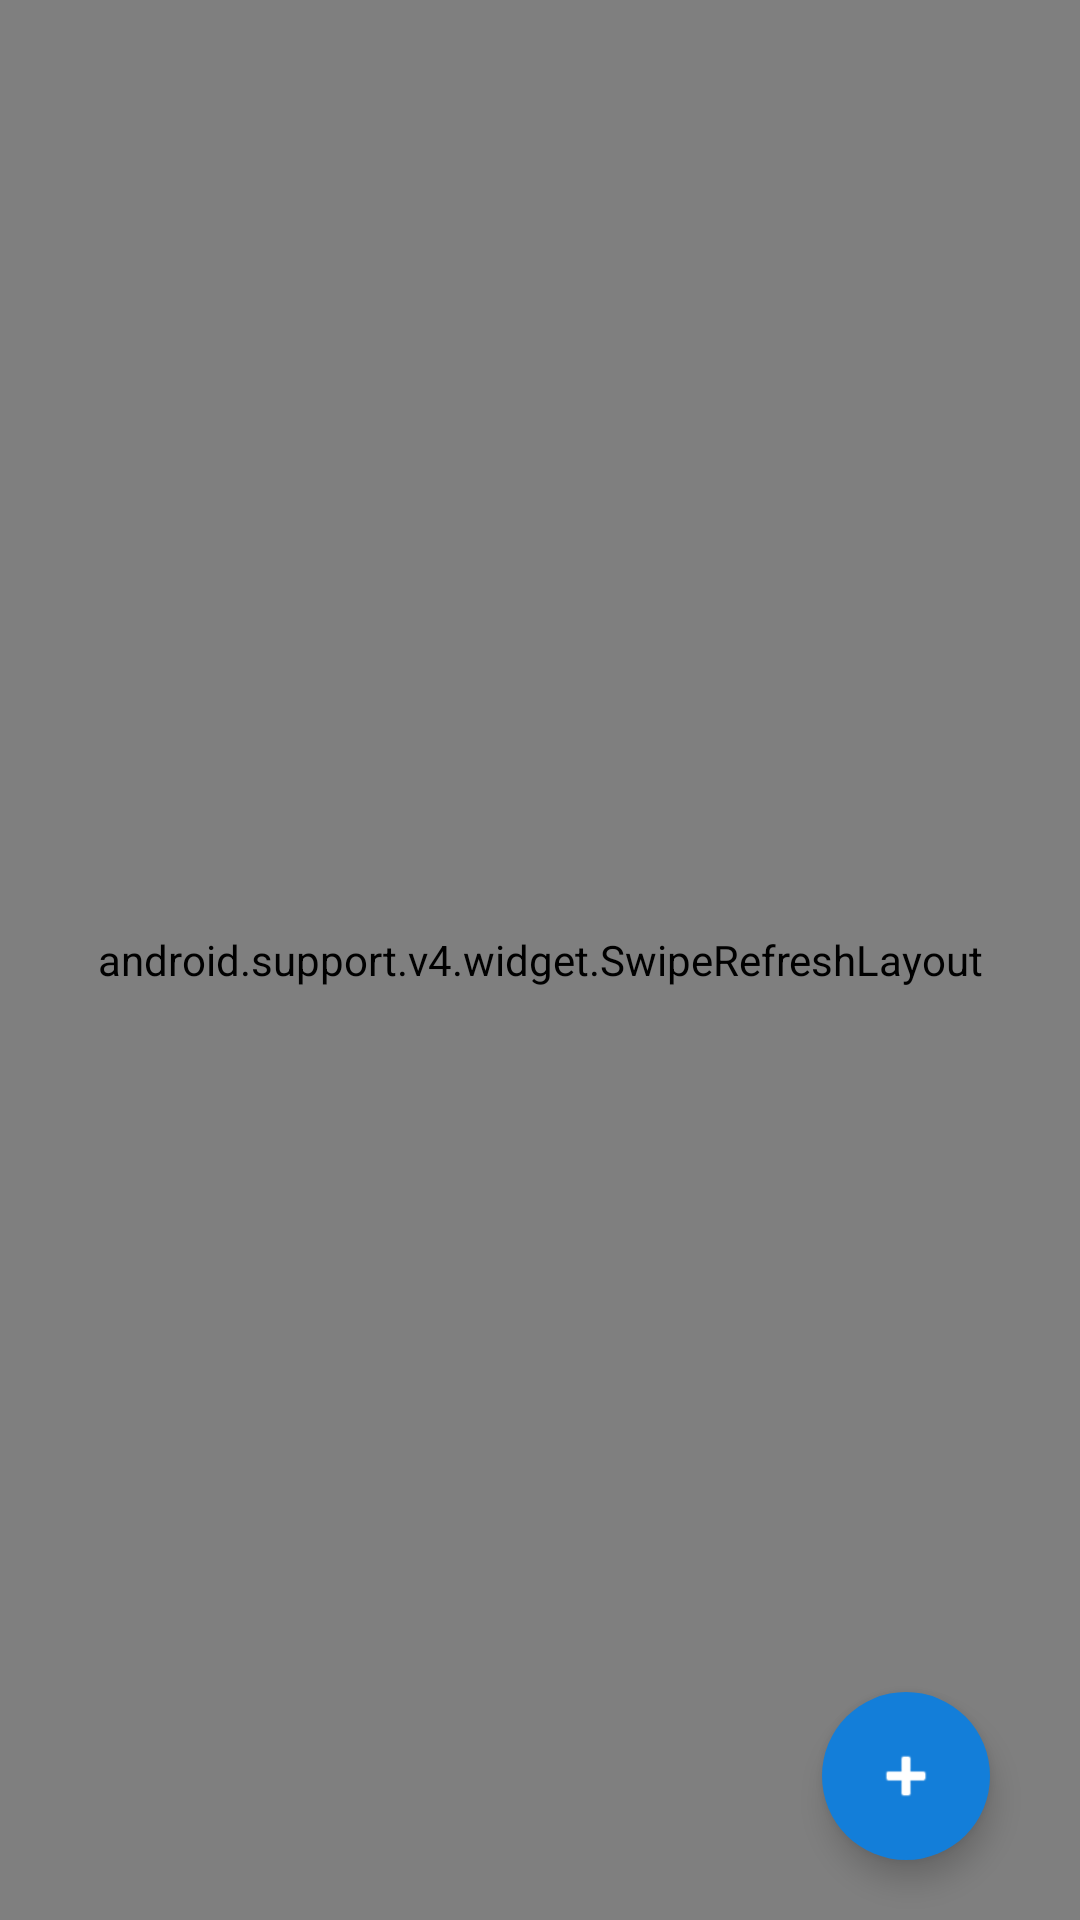

Here is an Android app screen rendered from its layout file. Give the layout XML and the strings, colors and styles it references.
<!-- AndroidManifest.xml: application theme AppTheme -->
<!-- res/layout/class_activity.xml -->
<?xml version="1.0" encoding="utf-8"?>
<RelativeLayout xmlns:android="http://schemas.android.com/apk/res/android"
    android:layout_width="match_parent"
    android:layout_height="match_parent"
    android:orientation="vertical"
    xmlns:app="http://schemas.android.com/apk/res-auto">

    <android.support.v4.widget.SwipeRefreshLayout
        android:id="@+id/swipe"
        android:layout_width="match_parent"
        android:layout_height="match_parent">

    <ListView
        android:layout_margin="10dp"
        android:id="@+id/classes_list"
        android:layout_width="match_parent"
        android:layout_height="match_parent"/>

    </android.support.v4.widget.SwipeRefreshLayout>

    <android.support.design.widget.FloatingActionButton
        android:id="@+id/add_class"
        android:layout_width="wrap_content"
        android:layout_height="wrap_content"
        android:layout_marginStart="30dp"
        android:layout_marginEnd="30dp"
        android:layout_alignParentEnd="true"
        android:layout_alignParentBottom="true"
        android:layout_marginBottom="20dp"
        android:layout_marginTop="@dimen/top_image"
        android:src="@android:drawable/ic_input_add"
        android:tint="@android:color/white"
        app:borderWidth="0dp"
        app:pressedTranslationZ="8dp"/>


</RelativeLayout>
<!-- resources referenced by this layout -->
<resources>
  <style name="AppTheme" parent="Theme.AppCompat.Light.DarkActionBar">
          
          <item name="colorPrimary">@color/colorPrimary</item>
          <item name="colorPrimaryDark">@color/colorPrimaryDark</item>
          <item name="colorAccent">@color/colorAccent</item>
      </style>
  <color name="colorPrimary">#29b6f6</color>
  <color name="colorPrimaryDark">#2091c4</color>
  <color name="colorAccent">#137ed9</color>
</resources>
